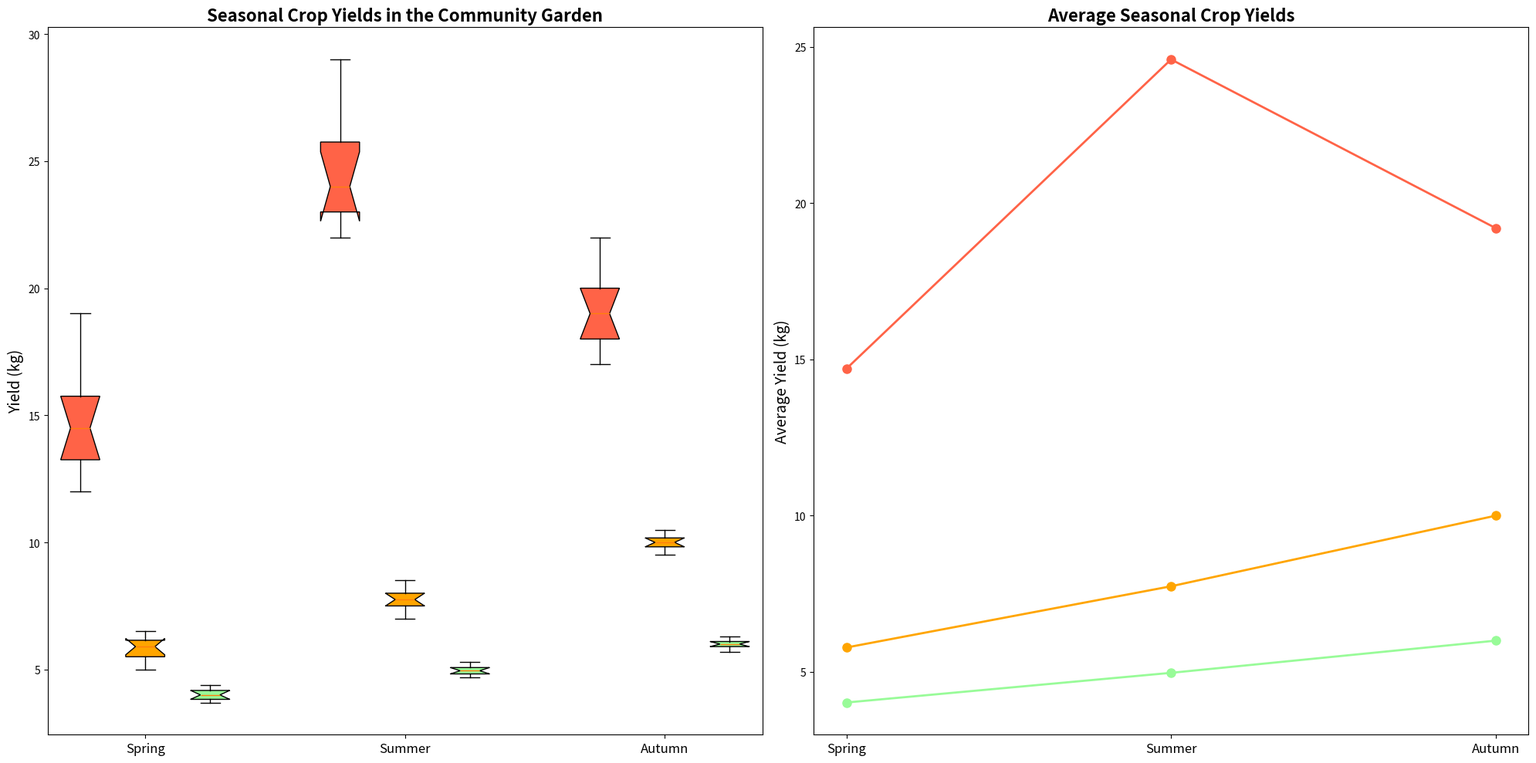

This figure's Python source:
import matplotlib.pyplot as plt
import numpy as np

# Data for crop yields (in kg) over three seasons: spring, summer, and autumn
tomato_yields = [
    [13, 14, 12, 15, 16, 15, 12, 17, 19, 14],  # Spring (shuffled)
    [24, 23, 22, 26, 25, 23, 29, 22, 28, 24],  # Summer (shuffled)
    [19, 18, 18, 20, 21, 17, 22, 20, 18, 19]   # Autumn (shuffled)
]

carrot_yields = [
    [6.5, 6, 5, 5.5, 6, 5.8, 5, 6.2, 6.3, 5.5],  # Spring (shuffled)
    [7.7, 7.5, 8, 7.2, 8.5, 8, 7, 7.8, 8.2, 7.5],  # Summer (shuffled)
    [10.3, 9.8, 10, 9.5, 10.1, 10.2, 10, 10.5, 9.7, 9.9] # Autumn (shuffled)
]

lettuce_yields = [
    [4.2, 4.1, 3.9, 4.3, 3.8, 4.4, 4, 4, 3.7, 3.8],  # Spring (shuffled)
    [4.8, 5.2, 5.3, 4.9, 5.1, 4.8, 5, 4.9, 5, 4.7],  # Summer (shuffled)
    [6.2, 6, 5.8, 6.3, 5.9, 6.1, 5.9, 6, 6.1, 5.7]   # Autumn (shuffled)
]

seasonal_averages = {
    'Spring': [
        np.mean(tomato_yields[0]), 
        np.mean(carrot_yields[0]), 
        np.mean(lettuce_yields[0])
    ],
    'Summer': [
        np.mean(tomato_yields[1]), 
        np.mean(carrot_yields[1]), 
        np.mean(lettuce_yields[1])
    ],
    'Autumn': [
        np.mean(tomato_yields[2]), 
        np.mean(carrot_yields[2]), 
        np.mean(lettuce_yields[2])
    ]
}

data = [tomato_yields, carrot_yields, lettuce_yields]
seasons = ["Spring", "Summer", "Autumn"]
crops = ["Tomatoes", "Carrots", "Lettuce"]
fig, axes = plt.subplots(1, 2, figsize=(20, 10))
positions = np.array(range(len(seasons))) * 4
colors = ['#FF6347', '#FFA500', '#98FB98']

for i, yields in enumerate(data):
    pos = positions + i
    bp = axes[0].boxplot(yields, positions=pos, widths=0.6, patch_artist=True, notch=True)
    for patch, color in zip(bp['boxes'], [colors[i]] * len(seasons)):
        patch.set_facecolor(color)

axes[0].set_xticks(positions + 1)
axes[0].set_xticklabels(seasons, fontsize=12)
axes[0].set_title("Seasonal Crop Yields in the Community Garden", fontsize=16, fontweight='bold')
axes[0].set_ylabel("Yield (kg)", fontsize=14)

x_pos = np.arange(len(seasons))
average_values = [
    [season[0] for season in seasonal_averages.values()],
    [season[1] for season in seasonal_averages.values()],
    [season[2] for season in seasonal_averages.values()]
]

for i, crop in enumerate(crops):
    axes[1].plot(x_pos, average_values[i], marker='o', linestyle='-', linewidth=2, markersize=8, color=colors[i])

axes[1].set_xticks(x_pos)
axes[1].set_xticklabels(seasons, fontsize=12)
axes[1].set_title("Average Seasonal Crop Yields", fontsize=16, fontweight='bold')
axes[1].set_ylabel("Average Yield (kg)", fontsize=14)

plt.tight_layout()
plt.show()
